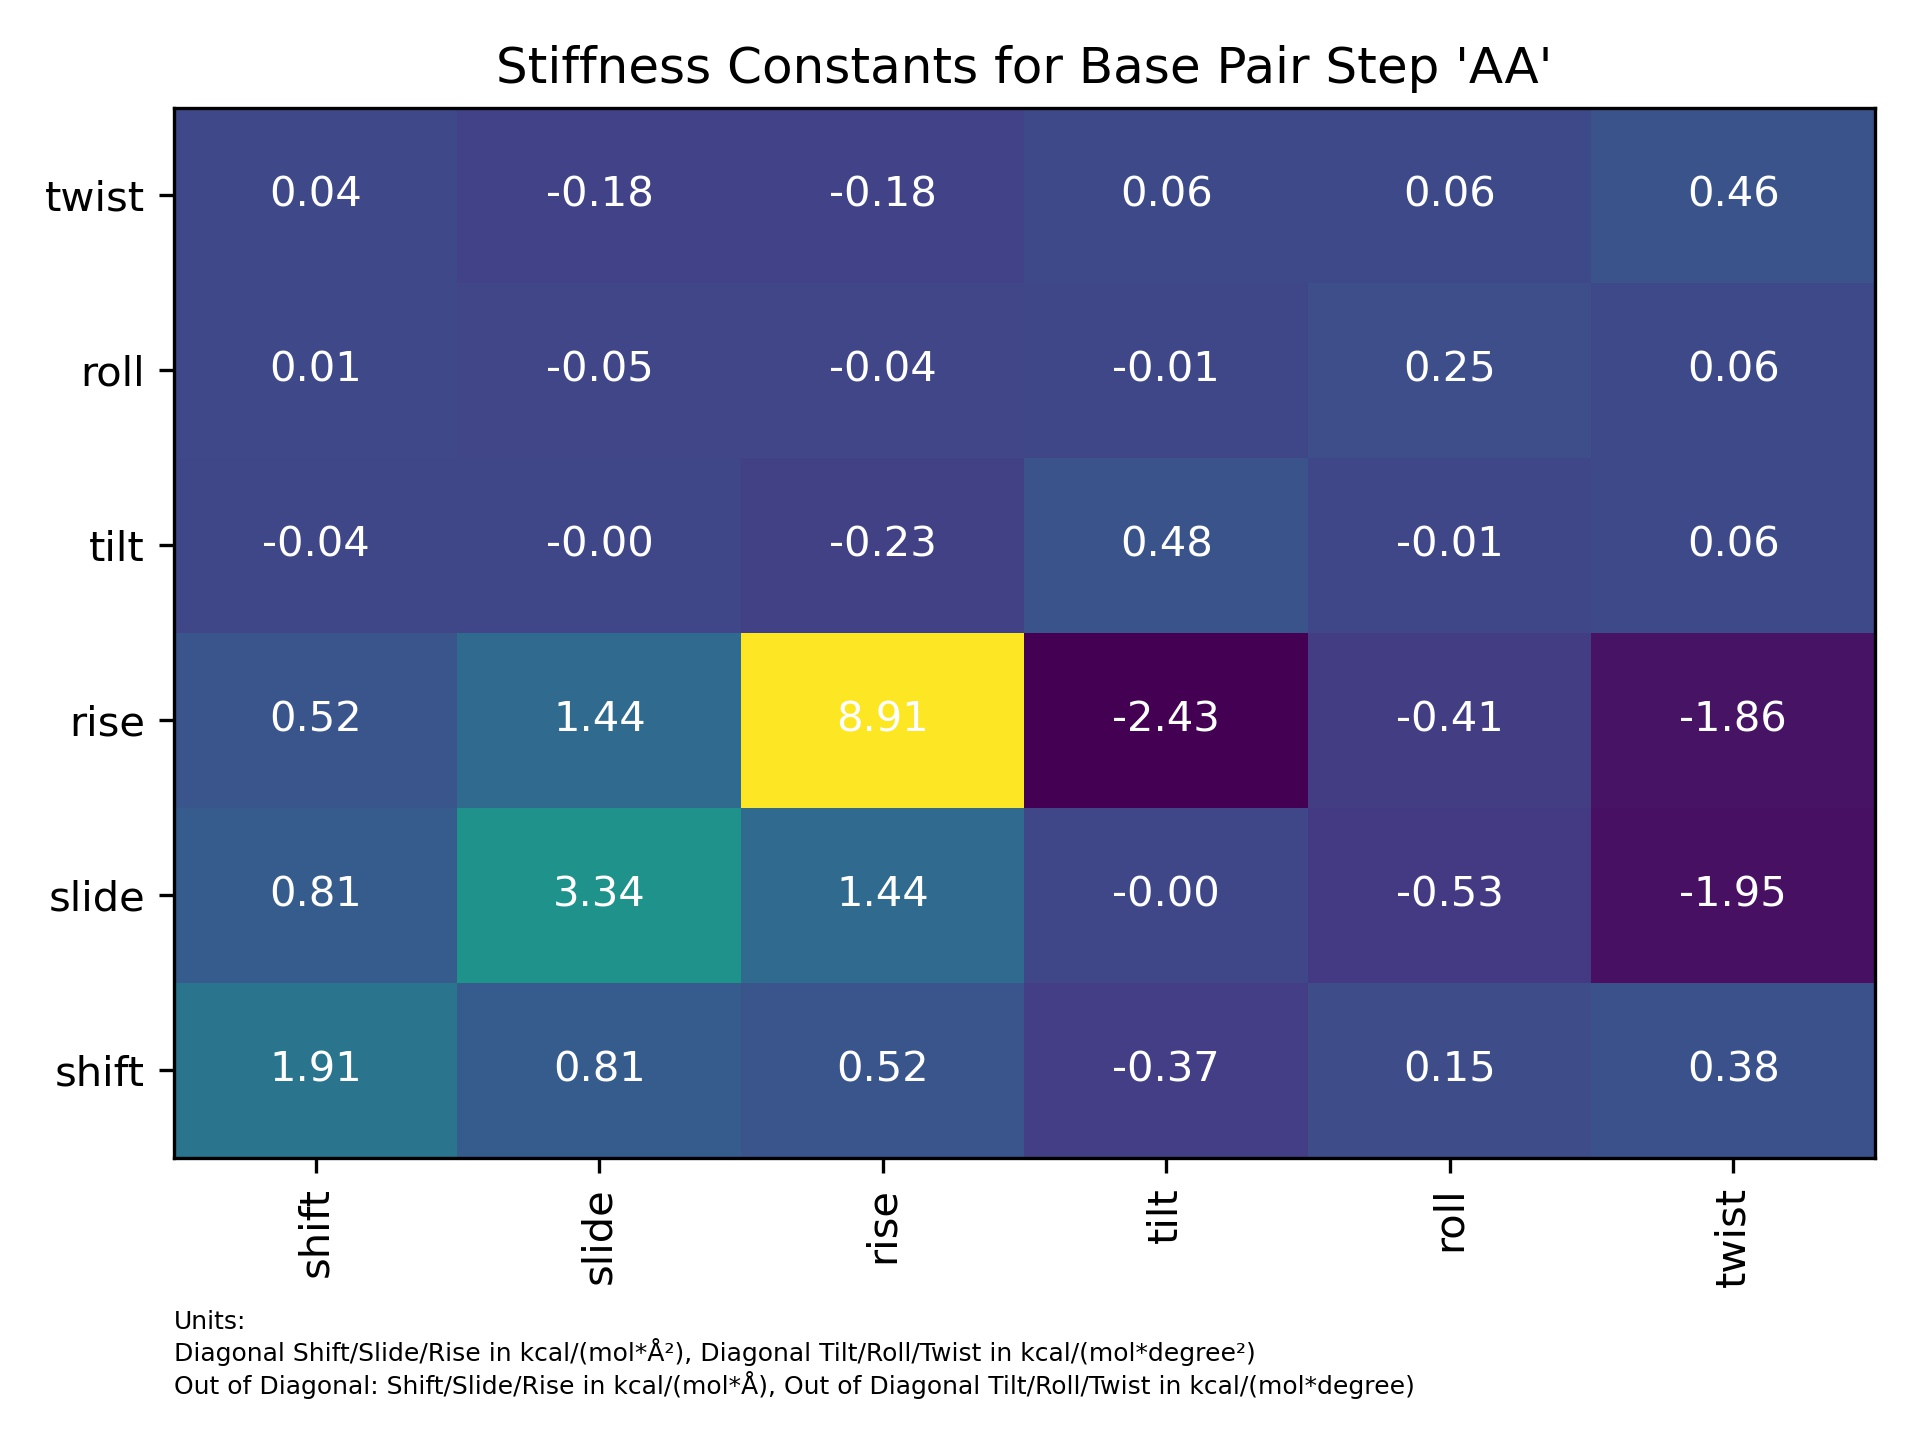

The table this chart was drawn from, first rows:
AA, shift, slide, rise, tilt, roll, twist
shift, 1.914, 0.8059, 0.5213, -0.3725, 0.1513, 0.3757
slide, 0.8059, 3.342, 1.437, -0.002017, -0.5285, -1.951
rise, 0.5213, 1.437, 8.905, -2.427, -0.4114, -1.858
tilt, -0.03514, -0.0001902, -0.2289, 0.4758, -0.00531, 0.06268
roll, 0.01427, -0.04986, -0.03881, -0.00531, 0.255, 0.06051
twist, 0.03545, -0.184, -0.1753, 0.06268, 0.06051, 0.4552
